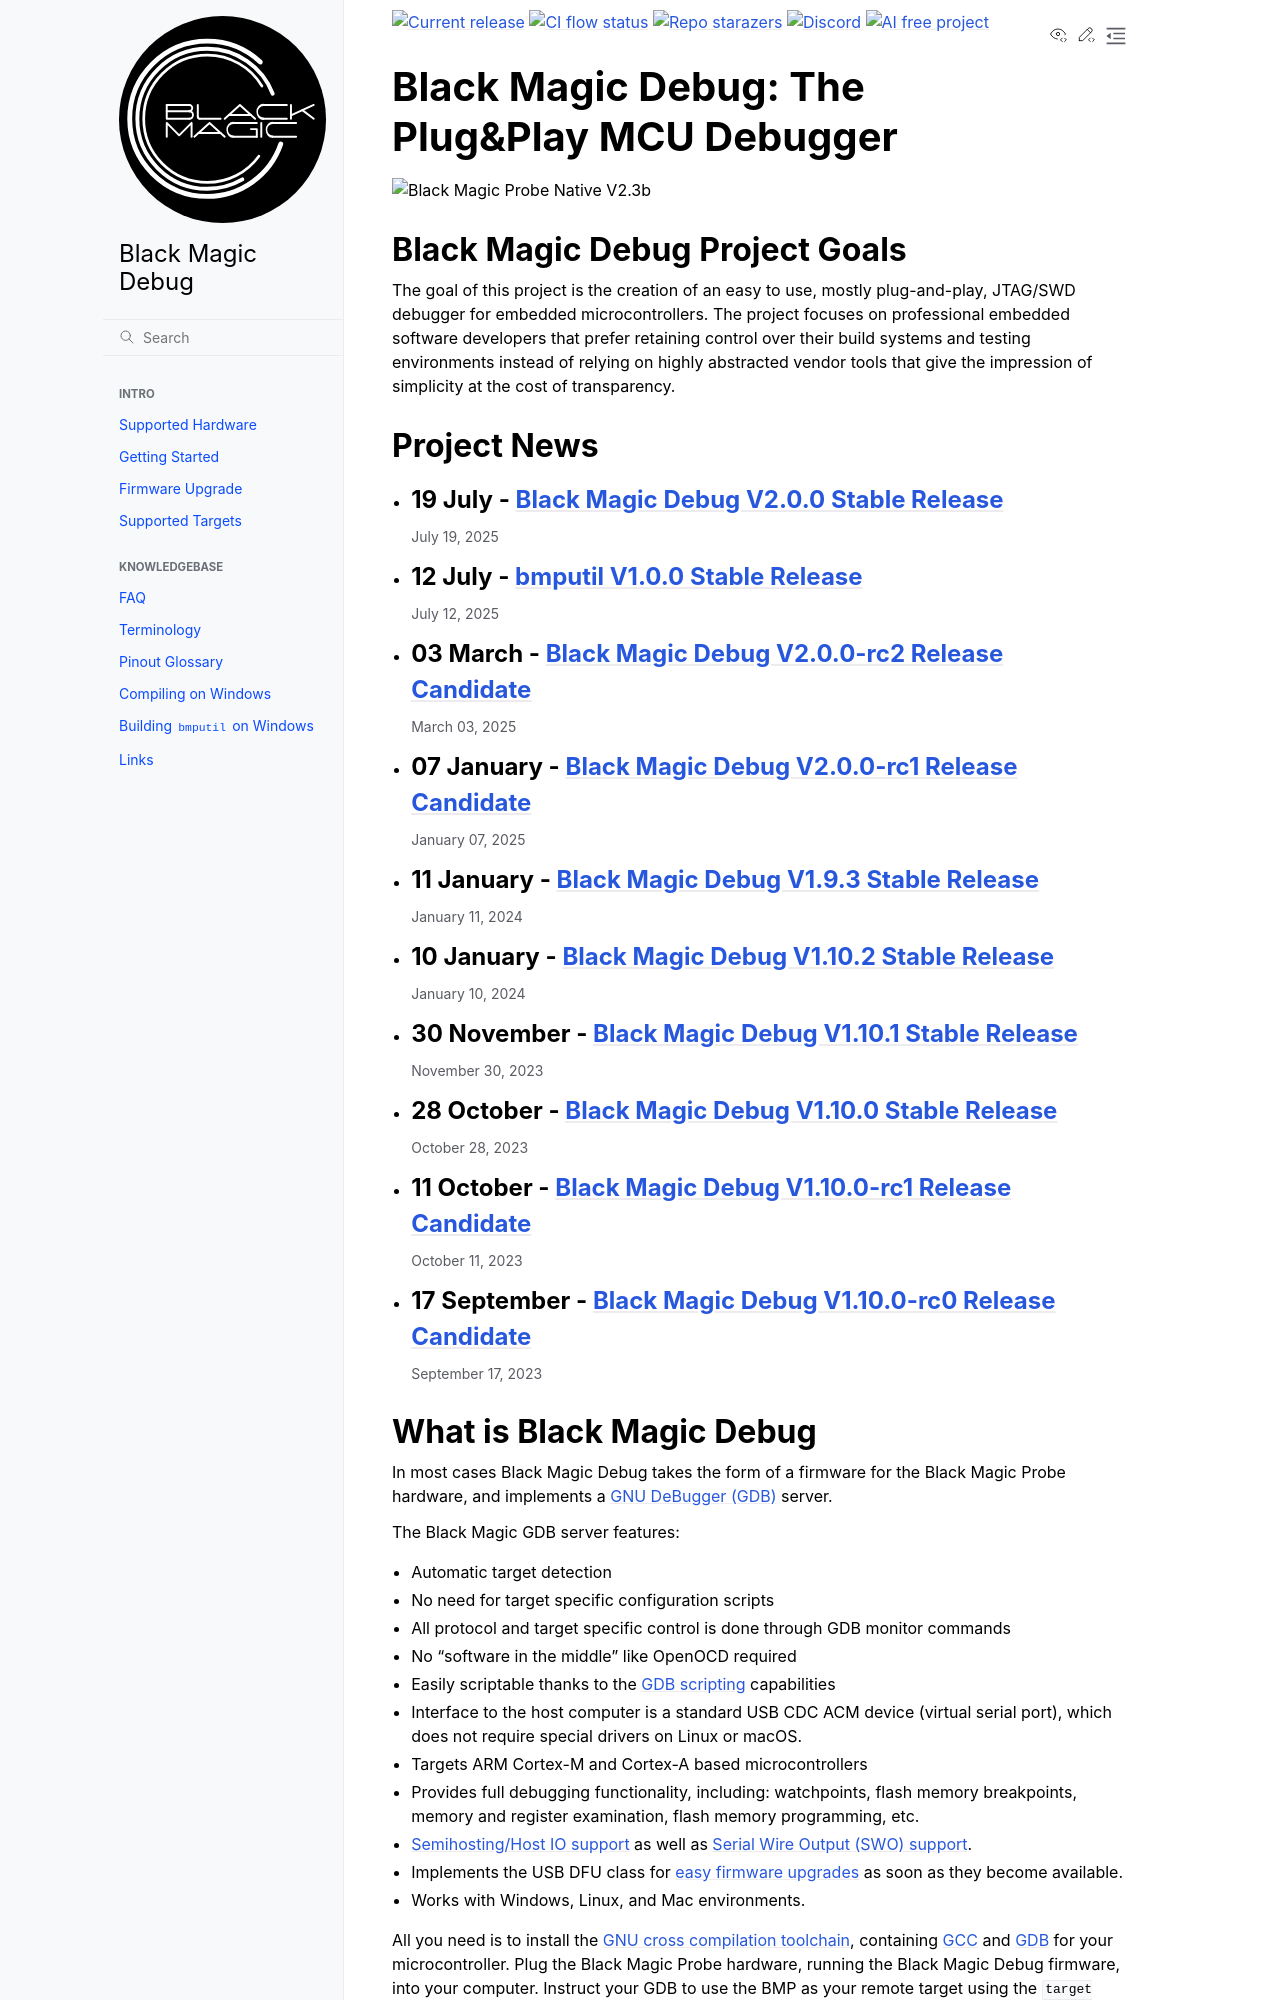

repository: blackmagic-debug/black-magic-org · page: index.html · generator: sphinx

<!-- Black Magic Debug documentation master file, created by
   sphinx-quickstart on Fri Jul  1 21:16:13 2022.
   You can adapt this file completely to your liking, but it should at least
   contain the root `toctree` directive.
-->

[![Current release](https://img.shields.io/github/v/release/blackmagic-debug/blackmagic.svg?logo=github)](https://github.com/blackmagic-debug/blackmagic/releases)
[![CI flow status](https://github.com/blackmagic-debug/blackmagic/actions/workflows/build-and-upload.yml/badge.svg)](https://github.com/blackmagic-debug/blackmagic/actions/workflows/build-and-upload.yml)
[![Repo starazers](https://img.shields.io/github/stars/blackmagic-debug/blackmagic?logo=GitHub)](https://github.com/blackmagic-debug/blackmagic/stargazers)
[![Discord](https://img.shields.io/discord/613131135903596547?logo=discord)](https://discord.gg/P7FYThy)

# Black Magic Debug: The Plug&Play MCU Debugger

![Black Magic Probe Native V2.3b](_assets/bmp_v2_3b_iso.jpg)

```{toctree}
:hidden:
:maxdepth: 1
:caption: Intro

hardware
getting-started
upgrade
supported-targets
```

```{toctree}
:hidden:
:maxdepth: 1
:caption: Knowledgebase

knowledge/faq
knowledge/terminology
knowledge/pinouts
knowledge/compiling-windows
knowledge/bmputil-on-windows
knowledge/links
```

```{toctree}
:hidden:
:maxdepth: 1
:caption: Usage

usage/gdb-commands
usage/gdb-automation
usage/semihosting
usage/swo
usage/rtt
usage/platformio
usage/stm32cubeide
```

```{toctree}
:hidden:
:maxdepth: 1
:caption: Target Specific Usage

target-usage/stm32
target-usage/sam3x-4x-x7x
```

```{toctree}
:hidden:
:maxdepth: 1
:caption: Hacking

hacking/contrib
hacking/hacking
hacking/target-drivers
hacking/target-cortex-m
hacking/target-cortex-a
hacking/target-mm32
hacking/target-clock-generation
```

## Black Magic Debug Project Goals

The goal of this project is the creation of an easy to use, mostly plug-and-play, JTAG/SWD debugger for embedded microcontrollers. The project focuses on professional embedded software developers that prefer retaining control over their build systems and testing environments instead of relying on highly abstracted vendor tools that give the impression of simplicity at the cost of transparency.

## Project News

```{postlist} 10

```
